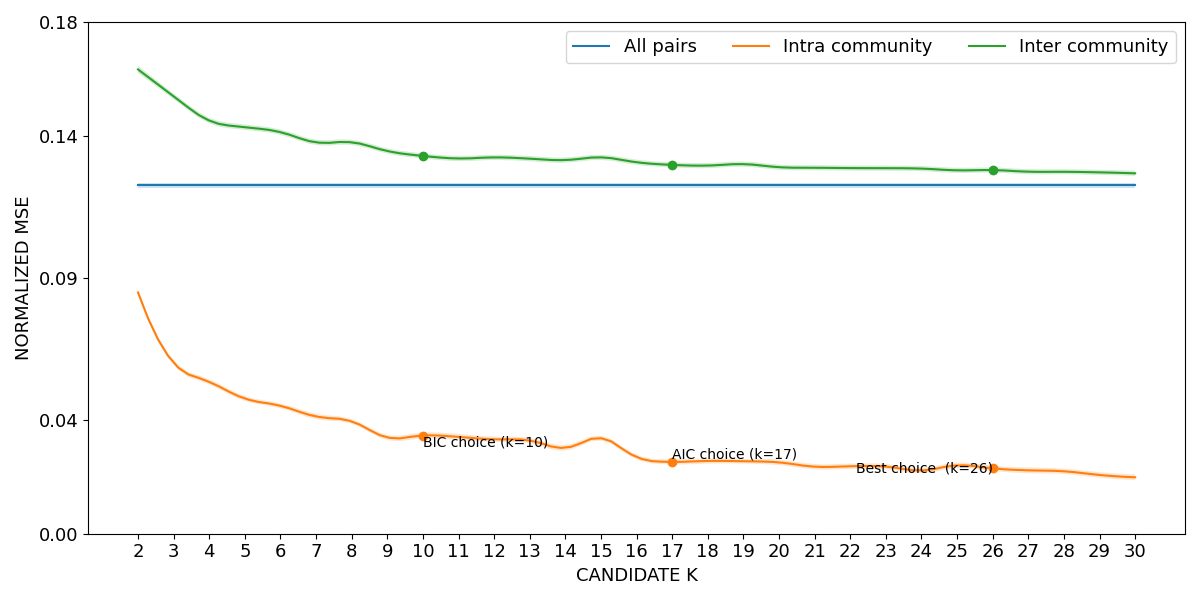

The data file committed next to this chart (first rows):
curve, all_pairs, k=2|intra_community, k=3|intra_community, k=4|intra_community, k=5|intra_community, k=6|intra_community, k=7|intra_community, k=8|intra_community, k=9|intra_community, k=10|intra_community, k=11|intra_community, k=12|intra_community, k=13|intra_community, k=14|intra_community, k=15|intra_community, k=16|intra_community, k=17|intra_community, k=18|intra_community, k=19|intra_community, k=20|intra_community, k=21|intra_community, k=22|intra_community, k=23|intra_community
lower, 0.1217, 0.08398, 0.05927, 0.05248, 0.0467, 0.04413, 0.04029, 0.03869, 0.03297, 0.03348, 0.03302, 0.03229, 0.03182, 0.02925, 0.03275, 0.02614, 0.02438, 0.02464, 0.02469, 0.02412, 0.02265, 0.0228, 0.02265
mean, 0.1226, 0.08487, 0.06011, 0.05338, 0.04756, 0.04498, 0.04126, 0.03949, 0.03386, 0.03454, 0.03405, 0.03322, 0.03277, 0.03023, 0.03361, 0.02697, 0.02526, 0.0256, 0.0255, 0.02508, 0.02359, 0.02373, 0.0236
upper, 0.1235, 0.08576, 0.06095, 0.05429, 0.04841, 0.04584, 0.04222, 0.04029, 0.03476, 0.03559, 0.03508, 0.03415, 0.03373, 0.03121, 0.03447, 0.0278, 0.02614, 0.02655, 0.02631, 0.02605, 0.02452, 0.02465, 0.02455
